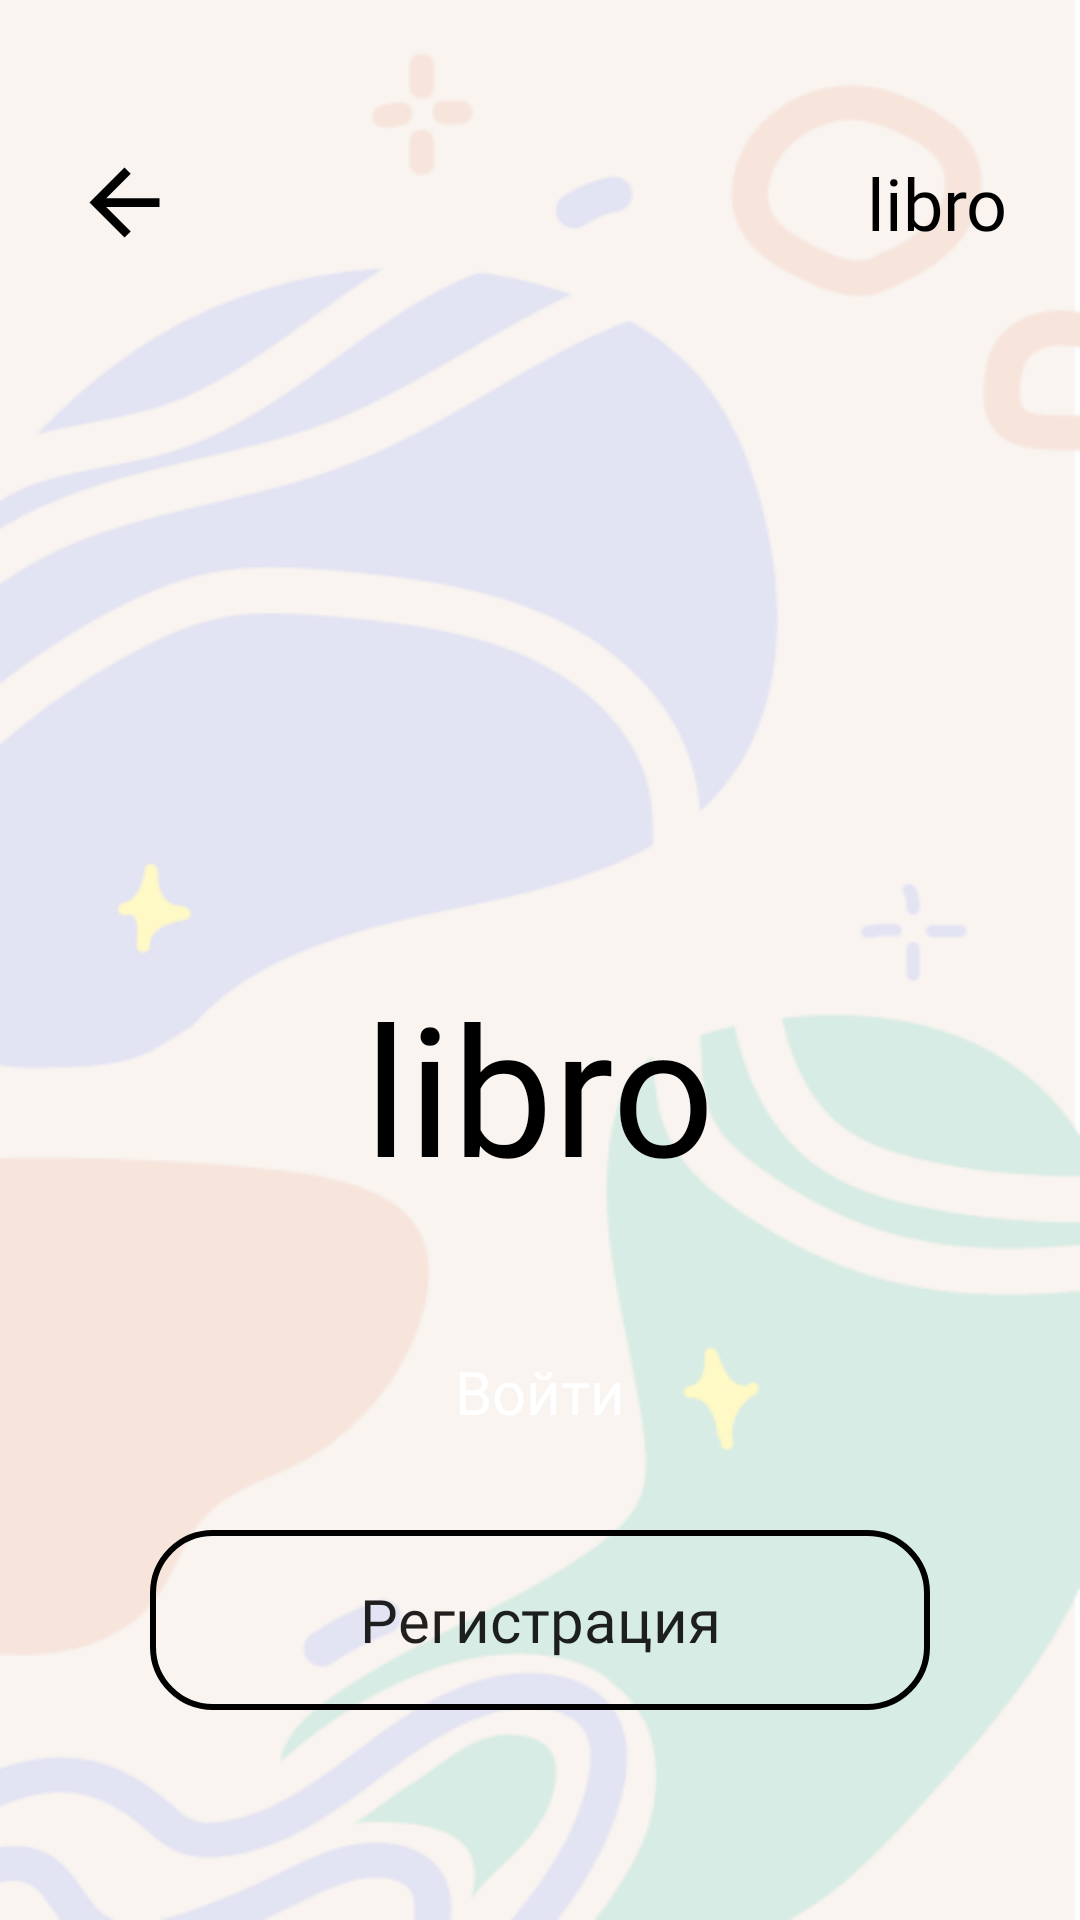

Write the Android layout XML for this screen, with the resource values it uses.
<!-- AndroidManifest.xml: application theme Theme.Libro -->
<!-- res/layout/fragment_start_sing_or_login.xml -->
<?xml version="1.0" encoding="utf-8"?>
<androidx.constraintlayout.widget.ConstraintLayout xmlns:android="http://schemas.android.com/apk/res/android"
    xmlns:app="http://schemas.android.com/apk/res-auto"
    xmlns:tools="http://schemas.android.com/tools"
    android:layout_width="match_parent"
    android:layout_height="match_parent"
    android:background="@drawable/background_start_ligin_reverse"
    tools:context=".StartSingOrLogin" >

    <TextView
        android:id="@+id/textView16"
        android:layout_width="wrap_content"
        android:layout_height="wrap_content"
        android:layout_marginBottom="32dp"
        android:fontFamily="@font/rostov"
        android:text="libro"
        android:textColor="@color/black"
        android:textSize="60sp"
        app:layout_constraintBottom_toTopOf="@+id/loginBtn"
        app:layout_constraintEnd_toEndOf="parent"
        app:layout_constraintStart_toStartOf="parent" />

    <include
        layout="@layout/top_menu"
        android:layout_width="0dp"
        android:layout_height="wrap_content"
        app:layout_constraintEnd_toEndOf="parent"
        app:layout_constraintStart_toStartOf="parent"
        app:layout_constraintTop_toTopOf="parent" />

    <Button
        android:id="@+id/loginBtn"
        style="@style/blackBtn"
        android:layout_width="260dp"
        android:layout_height="60dp"
        android:layout_marginBottom="16dp"
        android:background="@drawable/custom_button_black_btn"
        android:text="Войти"
        android:textColor="@color/white"
        android:textSize="20sp"
        app:layout_constraintBottom_toTopOf="@+id/singBtn"
        app:layout_constraintEnd_toEndOf="parent"
        app:layout_constraintStart_toStartOf="parent" />

    <Button
        android:id="@+id/singBtn"
        style="@style/blackBtn"
        android:layout_width="260dp"
        android:layout_height="60dp"
        android:layout_marginBottom="70dp"
        android:background="@drawable/custom_null_btn"
        android:text="Регистрация"
        android:textSize="20sp"
        app:layout_constraintBottom_toBottomOf="parent"
        app:layout_constraintEnd_toEndOf="parent"
        app:layout_constraintStart_toStartOf="parent" />

</androidx.constraintlayout.widget.ConstraintLayout>
<!-- res/layout/top_menu.xml (included above) -->
<?xml version="1.0" encoding="utf-8"?>
<androidx.constraintlayout.widget.ConstraintLayout xmlns:android="http://schemas.android.com/apk/res/android"
    xmlns:app="http://schemas.android.com/apk/res-auto"
    android:layout_width="match_parent"
    android:layout_height="wrap_content">

    <ImageView
        android:id="@+id/exitImage"
        android:layout_width="wrap_content"
        android:layout_height="wrap_content"
        android:layout_marginStart="24dp"
        android:layout_marginTop="50dp"
        android:layout_marginBottom="24dp"
        app:layout_constraintBottom_toBottomOf="parent"
        app:layout_constraintStart_toStartOf="parent"
        app:layout_constraintTop_toTopOf="parent"
        app:srcCompat="@drawable/arrow" />

    <TextView
        android:id="@+id/textView13"
        android:layout_width="wrap_content"
        android:layout_height="wrap_content"
        android:layout_marginTop="50dp"
        android:layout_marginEnd="24dp"
        android:layout_marginBottom="24dp"
        android:fontFamily="@font/rostov"
        android:text="libro"
        android:textColor="@color/black"
        android:textSize="24sp"
        app:layout_constraintBottom_toBottomOf="parent"
        app:layout_constraintEnd_toEndOf="parent"
        app:layout_constraintTop_toTopOf="parent" />
</androidx.constraintlayout.widget.ConstraintLayout>
<!-- resources referenced by this layout -->
<resources>
  <color name="black">#FF000000</color>
  <color name="white">#FFFFFFFF</color>
  <!-- drawable arrow (drawable) -->
  <vector xmlns:android="http://schemas.android.com/apk/res/android"
      android:width="35dp"
      android:height="35dp"
      android:viewportWidth="960"
      android:viewportHeight="960"
      android:tint="@color/black"
      android:autoMirrored="true">
    <path
        android:fillColor="@android:color/white"
        android:pathData="M313,520L537,744L480,800L160,480L480,160L537,216L313,440L800,440L800,520L313,520Z"/>
  </vector>
  <!-- drawable background_start_ligin_reverse: png bitmap (drawable, 78041 bytes) -->
  <!-- drawable custom_null_btn (drawable) -->
  <?xml version="1.0" encoding="utf-8"?>
  <shape xmlns:android="http://schemas.android.com/apk/res/android"
      android:shape="rectangle">
      <corners android:radius="20dp" />
      <stroke android:width="6px" android:color="@color/black" />
  </shape>
  <style name="blackBtn">
          <item name="fontFamily">@font/rostov</item>
          <item name="textAllCaps">false</item>
          <item name="android:paddingTop">5dp</item>
          <item name="android:paddingBottom">5dp</item>
          <item name="android:textSize">25sp</item>
      </style>
  <style name="Theme.Libro" parent="Base.Theme.Libro">
  
      </style>
  <style name="Base.Theme.Libro" parent="Theme.MaterialComponents.Light">
  
      </style>
</resources>
